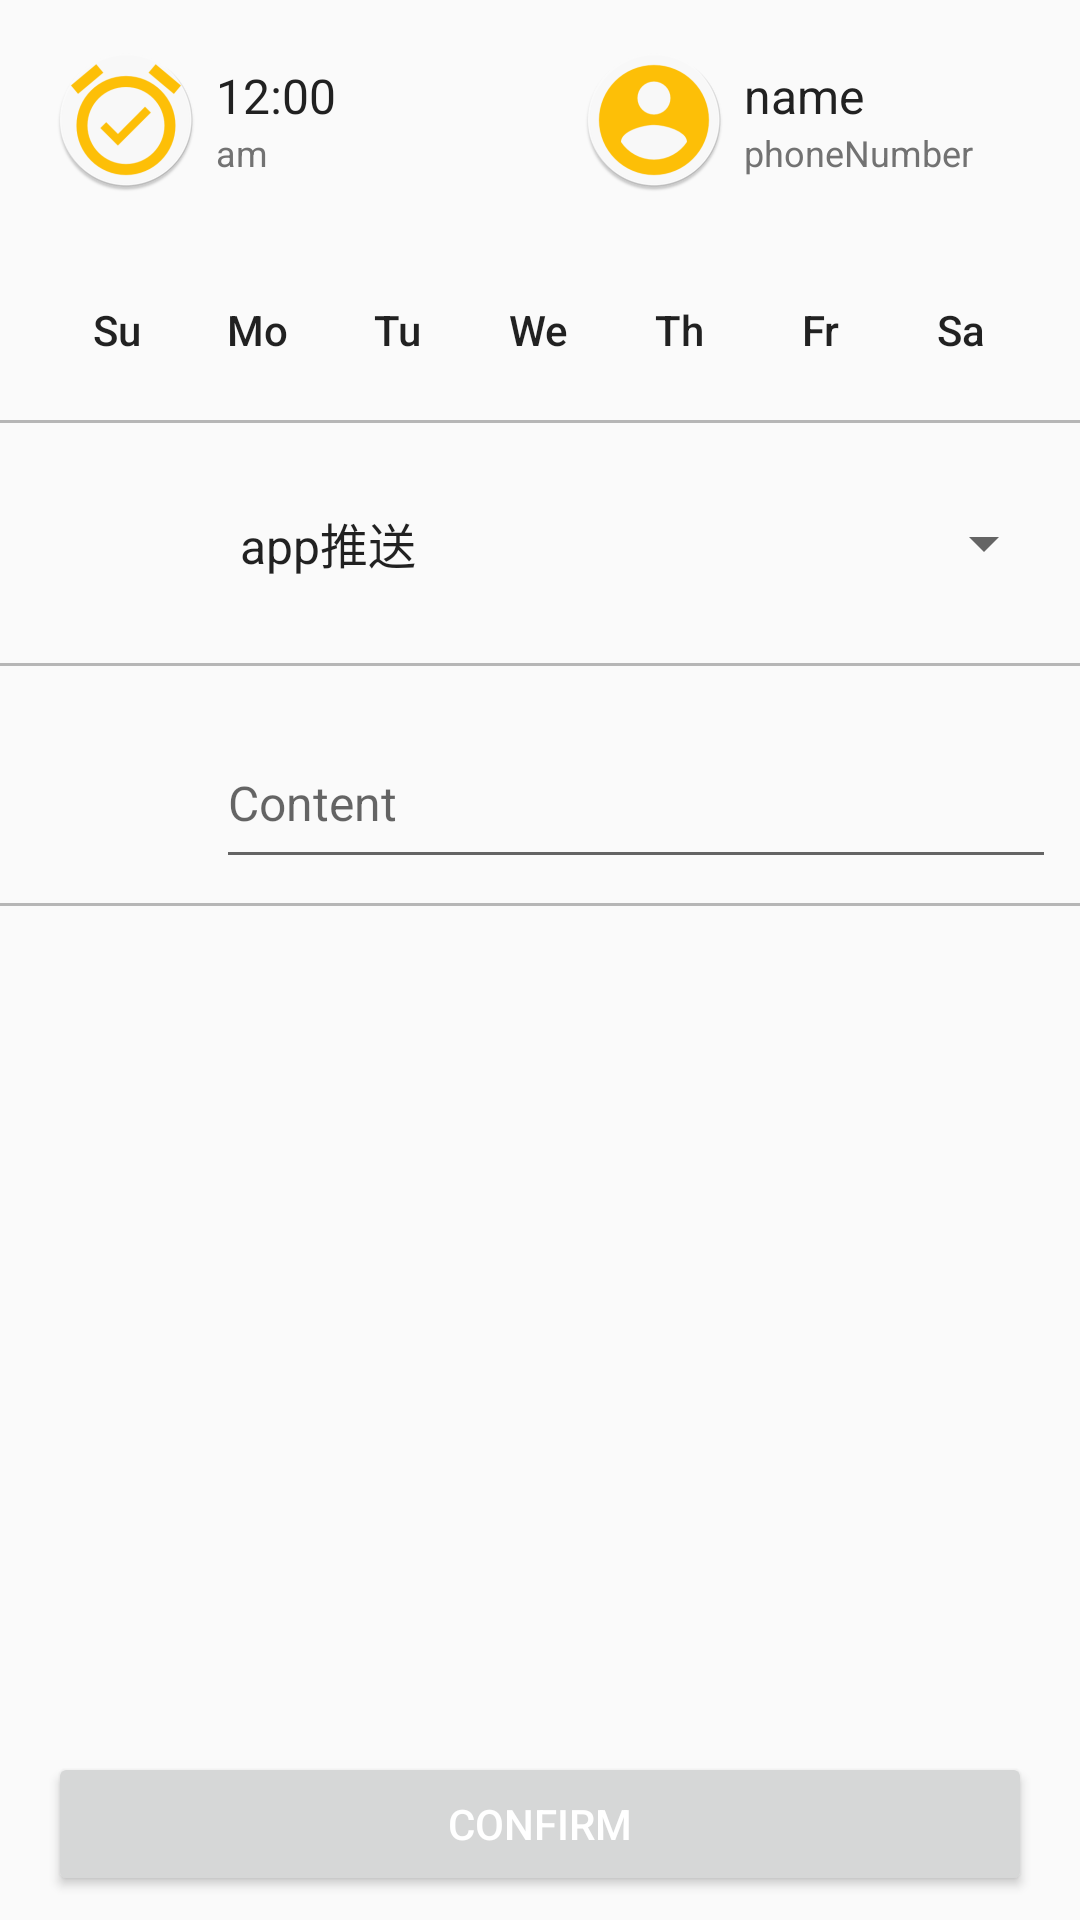

Android layout source for this screen:
<!-- AndroidManifest.xml: application theme AppTheme -->
<!-- res/layout/fragment_add_alarm.xml -->
<?xml version="1.0" encoding="utf-8"?>
<RelativeLayout xmlns:android="http://schemas.android.com/apk/res/android"
    android:layout_width="match_parent"
    android:layout_height="match_parent">

    <LinearLayout
        android:id="@+id/time_picker_layout"
        android:layout_width="match_parent"
        android:layout_height="80dp"
        android:paddingBottom="@dimen/card_margin_bottom"
        android:paddingEnd="@dimen/card_margin_right"
        android:paddingLeft="@dimen/activity_vertical_margin"
        android:paddingRight="@dimen/card_margin_right"
        android:paddingStart="@dimen/activity_vertical_margin"
        android:paddingTop="@dimen/card_margin_top">
        <RelativeLayout android:layout_weight="1"
            android:layout_width="0dp"
            android:layout_height="wrap_content">
        <RelativeLayout
            android:id="@+id/time_picker_icon"
            android:layout_width="wrap_content"
            android:layout_height="match_parent"
            android:gravity="start|center_vertical"
            android:minWidth="@dimen/icon_container_padding">

            <ImageView
                android:layout_width="wrap_content"
                android:id="@+id/time_picker_imageview"
                android:layout_height="wrap_content"
                android:contentDescription="@string/description_alarm_time"
                android:padding="@dimen/icon_padding"
                android:src="@mipmap/ic_alarm_black_24dp" />
        </RelativeLayout>

        <LinearLayout
            android:layout_width="wrap_content"
            android:layout_height="wrap_content"
            android:layout_centerVertical="true"
            android:id="@+id/time_picker_linearlayout"
            android:layout_toEndOf="@id/time_picker_icon"
            android:layout_toRightOf="@id/time_picker_icon"
            android:orientation="vertical">

            <TextView
                android:id="@+id/time_picker"
                android:layout_width="match_parent"
                android:layout_height="wrap_content"
                android:text="@string/alarm_time_placeholder"
                android:textColor="@color/colorPrimaryText"
                android:textSize="@dimen/primary_text_size" />

            <TextView
                android:id="@+id/time_ampm_picker"
                android:layout_width="match_parent"
                android:layout_height="wrap_content"
                android:text="@string/alarm_ampm_placeholder"
                android:textColor="@color/colorSecondaryText"
                android:textSize="@dimen/secondary_text_size" />
        </LinearLayout>
        </RelativeLayout>
        <RelativeLayout android:layout_weight="1"
            android:layout_width="0dp"
            android:layout_height="wrap_content">
        <RelativeLayout
            android:id="@+id/contact_icon"
            android:layout_width="wrap_content"
            android:layout_height="match_parent"
            android:layout_marginLeft="@dimen/card_margin_left"
                        android:gravity="start|center_vertical"
            android:minWidth="@dimen/icon_container_padding">

            <ImageView
                android:id="@+id/user_picker_imageview"
                android:layout_width="wrap_content"
                android:layout_height="wrap_content"
                android:contentDescription="@string/description_alarm_time"
                android:padding="@dimen/icon_padding"
                android:src="@mipmap/ic_contact_black_24dp" />
        </RelativeLayout>

        <LinearLayout
            android:layout_width="wrap_content"
            android:layout_height="wrap_content"
            android:layout_centerVertical="true"
            android:layout_toEndOf="@id/contact_icon"
            android:layout_toRightOf="@id/contact_icon"
            android:orientation="vertical">

            <TextView
                android:id="@+id/username_picker"
                android:layout_width="match_parent"
                android:layout_height="wrap_content"
                android:text="@string/contact_placeholder"
                android:textColor="@color/colorPrimaryText"
                android:textSize="@dimen/primary_text_size" />

            <TextView
                android:id="@+id/userphone_picker"
                android:layout_width="match_parent"
                android:layout_height="wrap_content"
                android:text="@string/phonenumber"
                android:textColor="@color/colorSecondaryText"
                android:textSize="@dimen/secondary_text_size" />
        </LinearLayout>
        </RelativeLayout>
    </LinearLayout>


    <include layout="@layout/repeating_picker"
        android:id="@+id/repeating_layout"
        android:layout_width="match_parent"
        android:layout_height="60dp"
        android:layout_below="@id/time_picker_layout"
        android:layout_centerHorizontal="true"/>

    <View
        android:id="@+id/name_divider"
        android:layout_width="match_parent"
        android:layout_height="1dp"
        android:layout_below="@id/repeating_layout"
        android:background="@color/colorDivider" />
    <RelativeLayout
        android:id="@+id/name_layout1"
        android:layout_width="match_parent"
        android:layout_height="80dp"
        android:layout_below="@id/name_divider"
        android:paddingBottom="@dimen/card_margin_bottom"
        android:paddingEnd="@dimen/card_margin_right"
        android:paddingLeft="@dimen/activity_vertical_margin"
        android:paddingRight="@dimen/card_margin_right"
        android:paddingStart="@dimen/activity_vertical_margin"
        android:paddingTop="@dimen/card_margin_top">

        <RelativeLayout
            android:id="@+id/name_icon1"
            android:layout_width="wrap_content"
            android:layout_height="match_parent"
            android:gravity="start|center_vertical"
            android:minWidth="@dimen/icon_container_padding">

            <ImageView
                android:layout_width="wrap_content"
                android:layout_height="wrap_content"
                android:contentDescription="@string/description_alarm_label"
                android:padding="@dimen/icon_padding"
                android:src="@drawable/ic_label_black_24dp" />
        </RelativeLayout>

        <LinearLayout
            android:layout_width="match_parent"
            android:layout_height="match_parent"
            android:layout_centerVertical="true"
            android:layout_toEndOf="@id/name_icon1"
            android:layout_toRightOf="@id/name_icon1"
            android:orientation="vertical">

            <android.support.design.widget.TextInputLayout
                android:layout_width="match_parent"
                android:layout_height="match_parent">

                <Spinner
                    android:id="@+id/type"
                    android:layout_width="match_parent"
                    android:layout_height="match_parent"
                    android:hint="@string/hint_alarm_label"
                    android:entries="@array/remind_type"
                    android:textColor="@color/colorPrimaryText"
                    android:textSize="@dimen/primary_text_size" />
            </android.support.design.widget.TextInputLayout>
        </LinearLayout>
    </RelativeLayout>
    <View
        android:id="@+id/type_divider"
        android:layout_width="match_parent"
        android:layout_height="1dp"
        android:layout_below="@id/name_layout1"
        android:background="@color/colorDivider" />
    <RelativeLayout
        android:id="@+id/name_layout"
        android:layout_width="match_parent"
        android:layout_height="80dp"
        android:layout_below="@id/name_layout1"
        android:paddingBottom="@dimen/card_margin_bottom"
        android:paddingEnd="@dimen/card_margin_right"
        android:paddingLeft="@dimen/activity_vertical_margin"
        android:paddingRight="@dimen/card_margin_right"
        android:paddingStart="@dimen/activity_vertical_margin"
        android:paddingTop="@dimen/card_margin_top">

        <RelativeLayout
            android:id="@+id/name_icon"
            android:layout_width="wrap_content"
            android:layout_height="match_parent"
            android:gravity="start|center_vertical"
            android:minWidth="@dimen/icon_container_padding">

            <ImageView
                android:layout_width="wrap_content"
                android:layout_height="wrap_content"
                android:contentDescription="@string/description_alarm_label"
                android:padding="@dimen/icon_padding"
                android:src="@drawable/ic_label_black_24dp" />
        </RelativeLayout>

        <LinearLayout
            android:layout_width="match_parent"
            android:layout_height="match_parent"
            android:layout_centerVertical="true"
            android:layout_toEndOf="@id/name_icon"
            android:layout_toRightOf="@id/name_icon"
            android:orientation="vertical">

            <android.support.design.widget.TextInputLayout
                android:layout_width="match_parent"
                android:layout_height="match_parent">

                <EditText
                    android:id="@+id/content"
                    android:layout_width="match_parent"
                    android:layout_height="match_parent"
                    android:hint="@string/hint_alarm_label"
                    android:textColor="@color/colorPrimaryText"
                    android:textSize="@dimen/primary_text_size" />
            </android.support.design.widget.TextInputLayout>
        </LinearLayout>
    </RelativeLayout>

    <View
        android:id="@+id/label_divider"
        android:layout_width="match_parent"
        android:layout_height="1dp"
        android:layout_below="@id/name_layout"
        android:background="@color/colorDivider" />

    <LinearLayout
        android:id="@+id/add_alarm_button"
        android:layout_width="match_parent"
        android:layout_height="wrap_content"
        android:layout_alignParentBottom="true"
        android:orientation="horizontal"
        android:paddingBottom="@dimen/card_margin_bottom"
        android:weightSum="2">

        <android.support.v7.widget.AppCompatButton
            android:id="@+id/add_confirm"
            android:layout_width="match_parent"

            android:layout_height="wrap_content"

            android:layout_marginEnd="@dimen/activity_horizontal_margin"
            android:layout_marginLeft="@dimen/activity_horizontal_margin"
            android:layout_marginRight="@dimen/activity_horizontal_margin"
            android:layout_marginStart="@dimen/activity_horizontal_margin"
            android:text="@string/add_confirm_text"
            android:textColor="@color/colorPrimaryTextLight"
            android:theme="@style/AppTheme.ConfirmButton" />
    </LinearLayout>


</RelativeLayout>
<!-- res/layout/repeating_picker.xml (included above) -->
<?xml version="1.0" encoding="utf-8"?>
<LinearLayout xmlns:android="http://schemas.android.com/apk/res/android"
    android:id="@+id/repeating_layout"
    android:layout_width="match_parent"
    android:layout_height="60dp"
    android:layout_centerVertical="true"
    android:baselineAligned="false"
    android:orientation="horizontal"
    android:paddingBottom="@dimen/card_margin_bottom"
    android:paddingEnd="@dimen/activity_vertical_margin"
    android:paddingLeft="@dimen/card_margin_right"
    android:paddingRight="@dimen/card_margin_right"
    android:paddingStart="@dimen/activity_vertical_margin"
    android:paddingTop="@dimen/card_margin_top"
    android:weightSum="7">
    <LinearLayout
        android:layout_width="0dp"
        android:layout_height="match_parent"
        android:layout_weight="1"
        android:gravity="center">

        <ToggleButton
            android:id="@+id/sunday_repeating"
            android:layout_width="35dp"
            android:layout_height="35dp"
            android:background="?selectableItemBackgroundBorderless"
            android:clickable="true"
            android:gravity="center"
            android:textAllCaps="false"
            android:textColor="@color/daystogglecolor"
            android:textOff="@string/sunday_short"
            android:textOn="@string/sunday_short" />
    </LinearLayout>
    <LinearLayout
        android:layout_width="0dp"
        android:layout_height="match_parent"
        android:layout_weight="1"
        android:gravity="center">

        <ToggleButton
            android:id="@+id/monday_repeating"
            android:layout_width="35dp"
            android:layout_height="35dp"
            android:background="?selectableItemBackgroundBorderless"
            android:clickable="true"
            android:gravity="center"
            android:textAllCaps="false"
            android:textColor="@color/daystogglecolor"
            android:textOff="@string/monday_short"
            android:textOn="@string/monday_short" />
    </LinearLayout>

    <LinearLayout
        android:layout_width="0dp"
        android:layout_height="match_parent"
        android:layout_weight="1"
        android:gravity="center">

        <ToggleButton
            android:id="@+id/tuesday_repeating"
            android:layout_width="35dp"
            android:layout_height="35dp"
            android:background="?selectableItemBackgroundBorderless"
            android:clickable="true"
            android:gravity="center"
            android:textAllCaps="false"
            android:textColor="@color/daystogglecolor"
            android:textOff="@string/tuesday_short"
            android:textOn="@string/tuesday_short" />
    </LinearLayout>

    <LinearLayout
        android:layout_width="0dp"
        android:layout_height="match_parent"
        android:layout_weight="1"
        android:gravity="center">

        <ToggleButton
            android:id="@+id/wednesday_repeating"
            android:layout_width="35dp"
            android:layout_height="35dp"
            android:background="?selectableItemBackgroundBorderless"
            android:clickable="true"
            android:gravity="center"
            android:textAllCaps="false"
            android:textColor="@color/daystogglecolor"
            android:textOff="@string/wednesday_short"
            android:textOn="@string/wednesday_short" />
    </LinearLayout>

    <LinearLayout
        android:layout_width="0dp"
        android:layout_height="match_parent"
        android:layout_weight="1"
        android:gravity="center">

        <ToggleButton
            android:id="@+id/thursday_repeating"
            android:layout_width="35dp"
            android:layout_height="35dp"
            android:background="?selectableItemBackgroundBorderless"
            android:clickable="true"
            android:gravity="center"
            android:textAllCaps="false"
            android:textColor="@color/daystogglecolor"
            android:textOff="@string/thursday_short"
            android:textOn="@string/thursday_short" />
    </LinearLayout>

    <LinearLayout
        android:layout_width="0dp"
        android:layout_height="match_parent"
        android:layout_weight="1"
        android:gravity="center">

        <ToggleButton
            android:id="@+id/friday_repeating"
            android:layout_width="35dp"
            android:layout_height="35dp"
            android:background="?selectableItemBackgroundBorderless"
            android:clickable="true"
            android:gravity="center"
            android:textAllCaps="false"
            android:textColor="@color/daystogglecolor"
            android:textOff="@string/friday_short"
            android:textOn="@string/friday_short" />
    </LinearLayout>

    <LinearLayout
        android:layout_width="0dp"
        android:layout_height="match_parent"
        android:layout_weight="1"
        android:gravity="center">

        <ToggleButton
            android:id="@+id/saturday_repeating"
            android:layout_width="35dp"
            android:layout_height="35dp"
            android:background="?selectableItemBackgroundBorderless"
            android:clickable="true"
            android:gravity="center"
            android:textAllCaps="false"
            android:textColor="@color/daystogglecolor"
            android:textOff="@string/saturday_short"
            android:textOn="@string/saturday_short" />
    </LinearLayout>


</LinearLayout>
<!-- resources referenced by this layout -->
<resources>
  <string-array name="remind_type">
          <item>app推送</item>
          <item>发送短信</item>
          <item>拨打电话</item>
      </string-array>
  <color name="colorDivider">#B6B6B6</color>
  <color name="colorPrimaryText">#212121</color>
  <color name="colorPrimaryTextLight">#FFFFFF</color>
  <color name="colorSecondaryText">#727272</color>
  <dimen name="activity_horizontal_margin">16dp</dimen>
  <dimen name="activity_vertical_margin">16dp</dimen>
  <dimen name="card_margin_bottom">8dp</dimen>
  <dimen name="card_margin_left">8dp</dimen>
  <dimen name="card_margin_right">8dp</dimen>
  <dimen name="card_margin_top">8dp</dimen>
  <dimen name="icon_container_padding">56dp</dimen>
  <dimen name="icon_padding">2dp</dimen>
  <dimen name="primary_text_size">16sp</dimen>
  <dimen name="secondary_text_size">12sp</dimen>
  <!-- mipmap ic_alarm_black_24dp: png bitmap (drawable-hdpi, 1242 bytes) -->
  <!-- mipmap ic_contact_black_24dp: png bitmap (drawable-hdpi, 945 bytes) -->
  <string name="add_confirm_text">Confirm</string>
  <string name="alarm_ampm_placeholder">am</string>
  <string name="alarm_time_placeholder">12:00</string>
  <string name="contact_placeholder">name</string>
  <string name="description_alarm_label">Type a content for this remindTask</string>
  <string name="description_alarm_time">Choose a mTime for this remindTask</string>
  <string name="friday_short">Fr</string>
  <string name="hint_alarm_label">Content</string>
  <string name="monday_short">Mo</string>
  <string name="phonenumber">phoneNumber</string>
  <string name="saturday_short">Sa</string>
  <string name="sunday_short">Su</string>
  <string name="thursday_short">Th</string>
  <string name="tuesday_short">Tu</string>
  <string name="wednesday_short">We</string>
  <style name="AppTheme" parent="Theme.AppCompat.Light.DarkActionBar">
          
          <item name="colorPrimary">@color/colorPrimary</item>
          <item name="colorPrimaryDark">@color/colorPrimaryDark</item>
          <item name="colorAccent">@color/colorAccent</item>
          <item name="android:windowContentTransitions">true</item>
      </style>
  <color name="colorPrimary">#00BCD4</color>
  <color name="colorPrimaryDark">#0097A7</color>
  <color name="colorAccent">#FFC107</color>
</resources>
